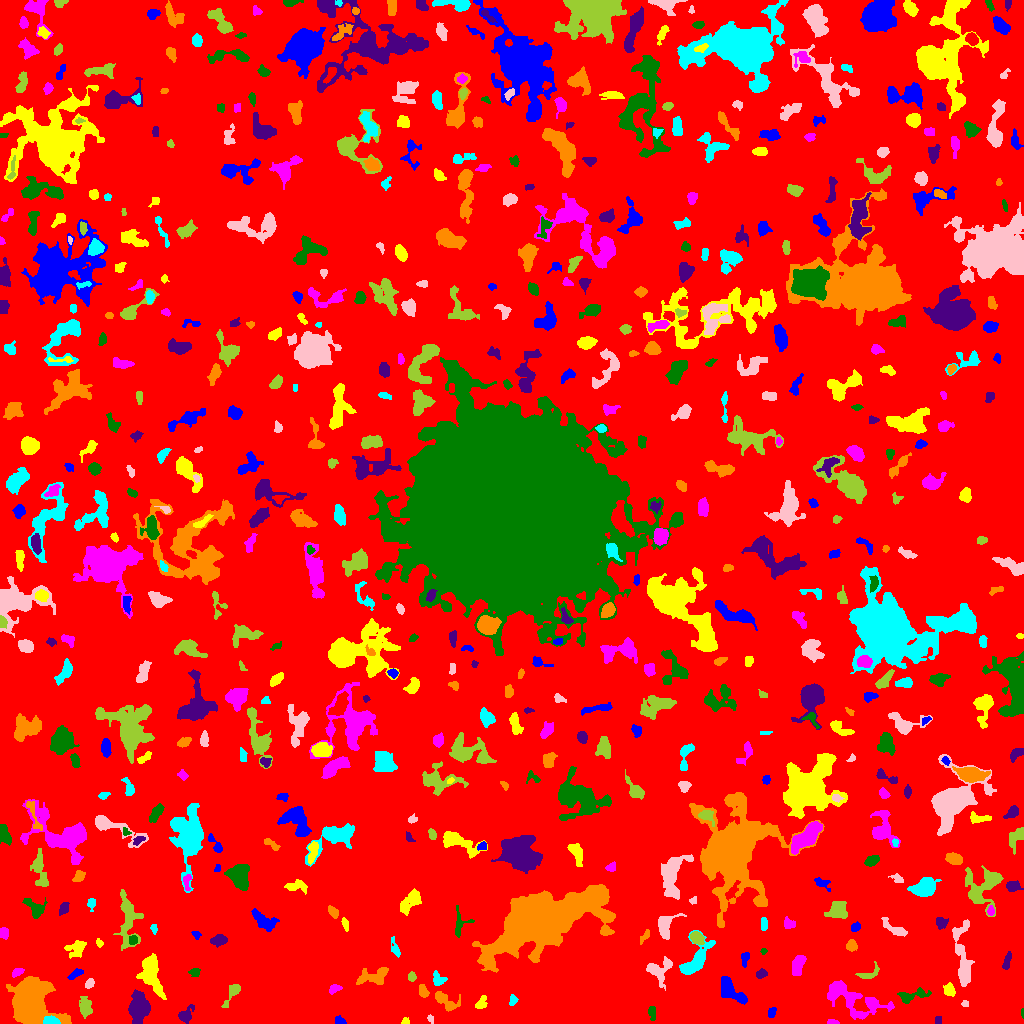

The table this chart was drawn from, first rows:
ID, X, Y, A, B, theta, total_flux, mu_max, mu_median, mu_mean, R_fwhm, R_e, R10, R90, x_start, x_end, y_start, y_end, area, greylevel
0, 498.9, 515.4, 299.4, 296.8, 0.6046, 1170924, 14.0, 1.0, 1.461, 14.31, 231.1, 88.46, 378.3, 0, 1023, 0, 1023, 801724, 1.461
1, 339.9, 2.797, 2.396, 1.48, -0.5817, 138.0, 4.0, 2.0, 1.747, 3.656, 2.459, 0.9772, 3.7, 335, 346, 0, 8, 79, 5.747
2, 404.6, 1.355, 1.365, 1.229, 0.1497, 31.0, 2.0, 0.0, 0.62, 2.706, 1.493, 0.5642, 2.459, 401, 409, 0, 6, 50, 4.62
3, 832.0, 1.04, 2.606, 0.9965, -0.04798, 126.0, 6.0, 2.0, 2.291, 2.706, 1.954, 0.7979, 3.09, 827, 839, 0, 4, 55, 6.291
4, 1022, 10.84, 2.04, 0.6779, 1.563, 75.0, 7.0, 2.0, 2.679, 1.784, 1.382, 0.5642, 2.257, 1021, 1023, 5, 15, 28, 6.679
5, 938.5, 3.5, 2.291, 1.5, -0.0, 80.0, 2.0, 2.0, 1.455, 3.909, 2.459, 0.9772, 3.523, 935, 941, 0, 7, 55, 5.455
6, 30.85, 21.81, 9.964, 8.367, -1.162, 18432, 41.0, 7.0, 10.99, 10.09, 9.934, 3.868, 17.72, 6, 71, 0, 47, 1677, 13.99
7, 50.77, 2.47, 3.666, 2.055, -0.06935, 1062, 20.0, 8.0, 8.705, 4.107, 3.338, 1.262, 5.202, 43, 60, 0, 8, 122, 18.7
8, 430.5, 5.145, 2.057, 1.238, -1.119, 69.0, 5.0, 1.0, 1.438, 1.693, 1.784, 0.5642, 3.192, 427, 433, 0, 9, 48, 5.438
9, 85, 15.23, 3.989, 2.668, -1.485, 536.0, 9.0, 2.0, 2.414, 3.568, 3.827, 1.382, 6.408, 79, 92, 5, 27, 222, 6.414
10, 577.7, 12.17, 4.134, 3.067, 1.274, 581.0, 7.0, 1.0, 2.097, 4.652, 4.029, 1.596, 6.628, 563, 584, 0, 23, 277, 6.097
11, 771.6, 11.22, 2.7, 1.916, 1.295, 143.0, 3.0, 2.0, 1.788, 3.909, 2.932, 1.128, 4.514, 768, 776, 6, 16, 80, 4.787
12, 480.9, 19.89, 3.637, 2.261, 0.941, 207.0, 4.0, 2.0, 1.739, 4.442, 3.29, 1.262, 5.352, 475, 487, 15, 28, 119, 4.739
13, 853.5, 23.5, 17.61, 6.76, -0.3773, 1719, 5.0, 2.0, 1.897, 8.777, 9.441, 3.568, 15.23, 827, 894, 4, 43, 906, 4.897
14, 652.1, 9.433, 3.56, 1.485, -1.353, 97.0, 2.0, 1.0, 0.9798, 4.652, 2.764, 1.128, 4.297, 648, 655, 3, 17, 99, 4.98
15, 185.7, 8.361, 4.327, 2.901, 0.8925, 416.0, 6.0, 2.0, 2.324, 4.754, 4.029, 1.493, 6.58, 178, 194, 0, 19, 179, 5.324
16, 446.6, 21.43, 7.159, 3.308, -0.6454, 601.0, 7.0, 2.0, 2.285, 3.785, 4.72, 1.693, 7.939, 435, 460, 12, 32, 263, 5.285
17, 513.4, 23.5, 2.247, 1.261, -1.571, 50.0, 2.0, 0.0, 0.641, 3.478, 1.954, 0.7979, 3.192, 509, 518, 18, 29, 78, 4.641
18, 964.8, 19.59, 1.821, 1.514, -0.02724, 76.0, 3.0, 2.0, 1.652, 2.764, 2.111, 0.7979, 3.385, 961, 968, 17, 23, 46, 5.652
19, 231.4, 28.54, 8.301, 2.283, 0.9939, 318.0, 4.0, 2.0, 1.767, 5.412, 4.184, 1.693, 6.84, 221, 240, 16, 39, 180, 4.767
20, 364.8, 18.3, 6.541, 2.499, -1.484, 749.0, 7.0, 4.0, 3.726, 5.698, 4.687, 1.871, 7.181, 359, 370, 0, 28, 201, 5.726
21, 730.2, 33.4, 8.576, 3.757, -0.7608, 1235, 7.0, 3.0, 3.151, 6.956, 6.05, 2.459, 9.624, 721, 747, 19, 47, 392, 6.151
22, 949.6, 33.74, 2.935, 2.382, -1.025, 316.0, 6.0, 2.0, 2.394, 4.107, 3.192, 1.262, 5.262, 943, 955, 27, 41, 132, 6.394
23, 334.5, 34.58, 3.234, 1.999, 0.427, 193.0, 4.0, 2.0, 2.01, 4.549, 3.141, 1.128, 4.886, 329, 342, 29, 39, 96, 5.01
24, 912.2, 27.78, 8.822, 2.901, 0.1823, 424.0, 4.0, 2.0, 1.759, 6.555, 5.046, 1.954, 7.878, 897, 931, 20, 36, 241, 4.759
25, 138.5, 16.39, 8.17, 4.419, 1.522, 1919, 8.0, 4.0, 3.628, 9.608, 7.464, 2.985, 11.2, 128, 150, 0, 34, 529, 6.628
26, 423.1, 32.85, 3.387, 1.68, -1.213, 230.0, 6.0, 2.0, 2.072, 3.742, 2.932, 1.128, 4.549, 419, 429, 26, 39, 111, 6.072
27, 438.3, 43.29, 3.169, 2.701, -0.4673, 251.0, 5.0, 1.0, 1.806, 3.432, 3.141, 1.262, 5.323, 433, 447, 38, 53, 139, 5.806
28, 89.26, 40.11, 2.707, 1.91, 0.8811, 133.0, 3.0, 2.0, 1.622, 3.7, 2.932, 1.128, 4.549, 85, 94, 35, 45, 82, 6.622
29, 411.6, 46.74, 2.048, 1.969, -1.315, 129.0, 4.0, 2.0, 1.767, 3.568, 2.585, 0.9772, 4.146, 408, 416, 42, 52, 73, 5.767
30, 993.8, 42.06, 3.825, 1.753, 0.6033, 93.0, 2.0, 1.0, 0.8455, 4.918, 3.038, 1.128, 4.583, 986, 1001, 35, 46, 110, 4.845
31, 75.91, 49.86, 3.914, 1.635, 0.534, 308.0, 6.0, 2.0, 2.826, 4.107, 3.09, 1.262, 4.951, 67, 83, 44, 55, 109, 5.826
32, 150.7, 49.79, 10.52, 4.653, -1.285, 2561, 9.0, 4.0, 4.297, 8.992, 7.818, 3.09, 12.14, 136, 166, 24, 70, 596, 6.297
33, 17.61, 51.59, 3.039, 1.799, 0.4992, 185.0, 4.0, 2.0, 2.079, 4.146, 2.877, 1.128, 4.618, 12, 24, 46, 55, 89, 6.079
34, 195.2, 51.31, 2.294, 2.001, 0.1008, 142.0, 4.0, 2.0, 1.651, 3.742, 2.706, 0.9772, 4.334, 188, 200, 47, 55, 86, 5.651
35, 760.9, 49.56, 2.539, 1.898, 0.2253, 108.0, 4.0, 1.0, 1.161, 3.038, 2.585, 0.9772, 4.26, 756, 767, 45, 55, 93, 5.161
36, 373.2, 47.29, 9.543, 4.136, 0.2318, 638.0, 4.0, 2.0, 1.839, 8.387, 6.257, 2.326, 9.458, 356, 388, 39, 56, 347, 4.839
37, 696.4, 64.58, 11.65, 5.031, 0.9664, 1336, 7.0, 2.0, 2.54, 6.283, 6.887, 2.523, 11.14, 679, 715, 49, 93, 526, 5.54
38, 658.5, 53.35, 6.617, 6.061, 0.7229, 705.0, 6.0, 2.0, 2.02, 5.67, 5.67, 2.034, 9.305, 646, 672, 33, 67, 349, 5.02
39, 870.7, 49.22, 5.403, 1.639, 0.4483, 67.0, 1.0, 0.0, 0.4467, 4.618, 3.241, 1.382, 4.37, 855, 879, 45, 62, 150, 4.447
40, 627.6, 57.46, 3.574, 2.851, 0.1922, 627.0, 7.0, 3.0, 3.562, 5.171, 4.107, 1.596, 6.358, 620, 637, 51, 63, 176, 6.562
41, 745.1, 64.69, 4.291, 1.894, 1.391, 148.0, 2.0, 1.0, 1.465, 5.642, 3.385, 1.493, 5.202, 741, 749, 56, 71, 101, 4.465
42, 76.54, 75.42, 5.256, 3.682, 0.5238, 431.0, 4.0, 2.0, 1.774, 6.555, 5.046, 1.784, 7.919, 64, 86, 65, 83, 243, 4.774
43, 797.8, 58.58, 5.452, 2.597, 1.227, 708.0, 6.0, 3.0, 3.092, 6.531, 4.754, 1.871, 7.399, 792, 806, 48, 68, 229, 6.092
44, 763.5, 72.36, 1.158, 1.15, 0.0, 22.0, 2.0, 0.0, 0.5789, 2.394, 1.382, 0.5642, 2.185, 760, 767, 69, 75, 38, 5.579
45, 1007, 61.51, 4.786, 1.673, 1.316, 269.0, 5.0, 2.0, 2.319, 3.568, 3.478, 1.262, 5.412, 1002, 1011, 54, 72, 116, 5.319
46, 851.3, 78.15, 2.836, 2.542, -1.564, 234.0, 4.0, 2.0, 2.053, 4.918, 3.385, 1.262, 5.293, 846, 857, 72, 84, 114, 5.053
47, 395.3, 74.4, 4.564, 1.863, -1.197, 116.0, 3.0, 1.0, 0.9831, 2.985, 2.877, 0.9772, 4.787, 391, 400, 66, 87, 118, 4.983
48, 962.3, 65.62, 18.83, 3.729, -1.465, 1336, 6.0, 2.0, 2.134, 8.253, 7.421, 2.821, 12.39, 952, 974, 37, 104, 626, 5.134
49, 696.9, 85.57, 3.595, 2.511, -0.7306, 514.0, 8.0, 3.0, 3.274, 4.442, 3.868, 1.493, 5.971, 690, 704, 79, 92, 157, 8.274
50, 935.4, 83.91, 2.309, 1.432, 0.1966, 82.0, 3.0, 1.0, 1.414, 2.877, 2.326, 0.7979, 3.613, 931, 941, 81, 87, 58, 6.414
51, 195.9, 88.32, 2.036, 1.411, -0.2791, 31.0, 1.0, 0.5, 0.5, 3.141, 2.185, 0.9772, 2.932, 191, 201, 84, 92, 62, 4.5
52, 99.48, 80.35, 1.811, 1.562, -0.6811, 66.0, 3.0, 1.0, 1.222, 2.394, 2.034, 0.7979, 3.385, 96, 103, 76, 85, 54, 6.222
53, 3.754, 90.75, 2.705, 2.06, -1.327, 305.0, 7.0, 3.0, 3.081, 3.742, 3.038, 1.128, 4.652, 0, 8, 84, 96, 99, 6.081
54, 132.7, 83.62, 2.358, 2.041, 1.441, 154.0, 3.0, 2.0, 1.949, 3.949, 2.821, 1.262, 4.26, 129, 137, 79, 88, 79, 6.949
55, 218.5, 83.03, 3.901, 2.311, 0.1941, 501.0, 7.0, 3.0, 3.093, 4.754, 3.785, 1.596, 5.89, 210, 227, 76, 89, 162, 6.093
56, 643.7, 86.28, 3.851, 1.36, 0.8742, 53.0, 2.0, 1.0, 0.6235, 3.909, 2.585, 0.7979, 3.656, 640, 649, 79, 94, 85, 4.624
57, 153.8, 95.03, 2.591, 1.527, -1.338, 116.0, 4.0, 2.0, 1.966, 3.523, 2.394, 0.9772, 3.785, 150, 157, 89, 99, 59, 5.966
58, 894.7, 94.84, 7.87, 2.403, -0.5039, 339.0, 3.0, 1.0, 1.622, 5.698, 4.652, 1.871, 7.356, 881, 907, 87, 106, 209, 4.622
59, 127.7, 105.2, 15.26, 4.877, -1.52, 1106, 6.0, 2.0, 1.79, 6.05, 7.777, 2.764, 12.68, 113, 143, 73, 134, 618, 4.79
... 589 more rows
